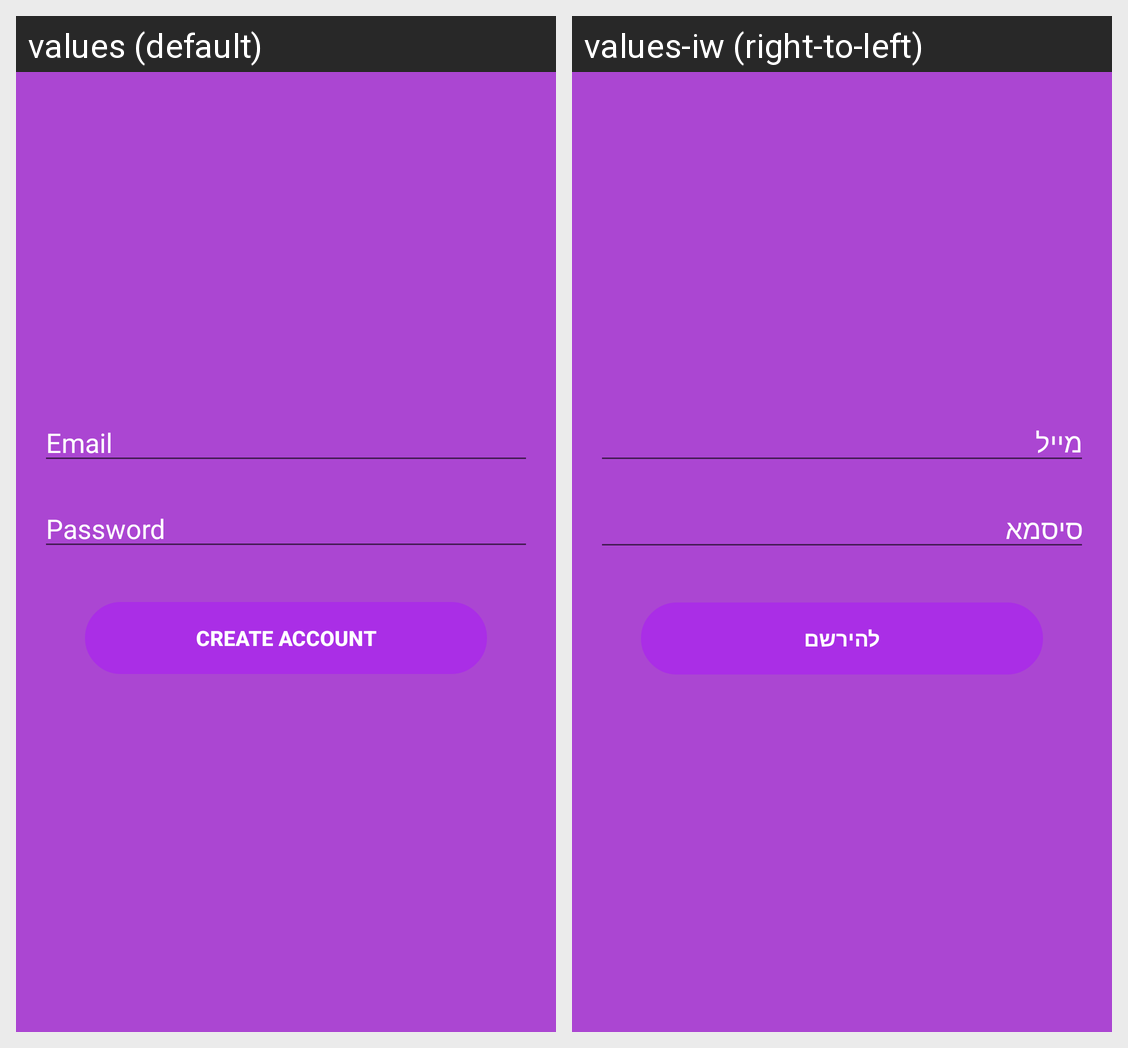

The Android screen above is rendered under two locales of the same app. Produce the string resources it draws, with the default and per-locale values.
Android screen res/layout/activity_create_account.xml rendered under 2 locales, left to right: values (default), values-iw (right-to-left). Device: Nexus 5 (rendered at 1080×1920; each locale shown at half size, 540×960, under a caption strip naming it); theme Theme.QuizApp.
Strings drawn on this screen, with the default value and each locale's value (text and hints the layout hard-codes, and strings that could not be matched under every locale, appear in the picture but are not listed):

email_hint
  values: Email
  values-iw: מייל

password_hint
  values: Password
  values-iw: סיסמא

create_text
  values: Create Account
  values-iw: להירשם
